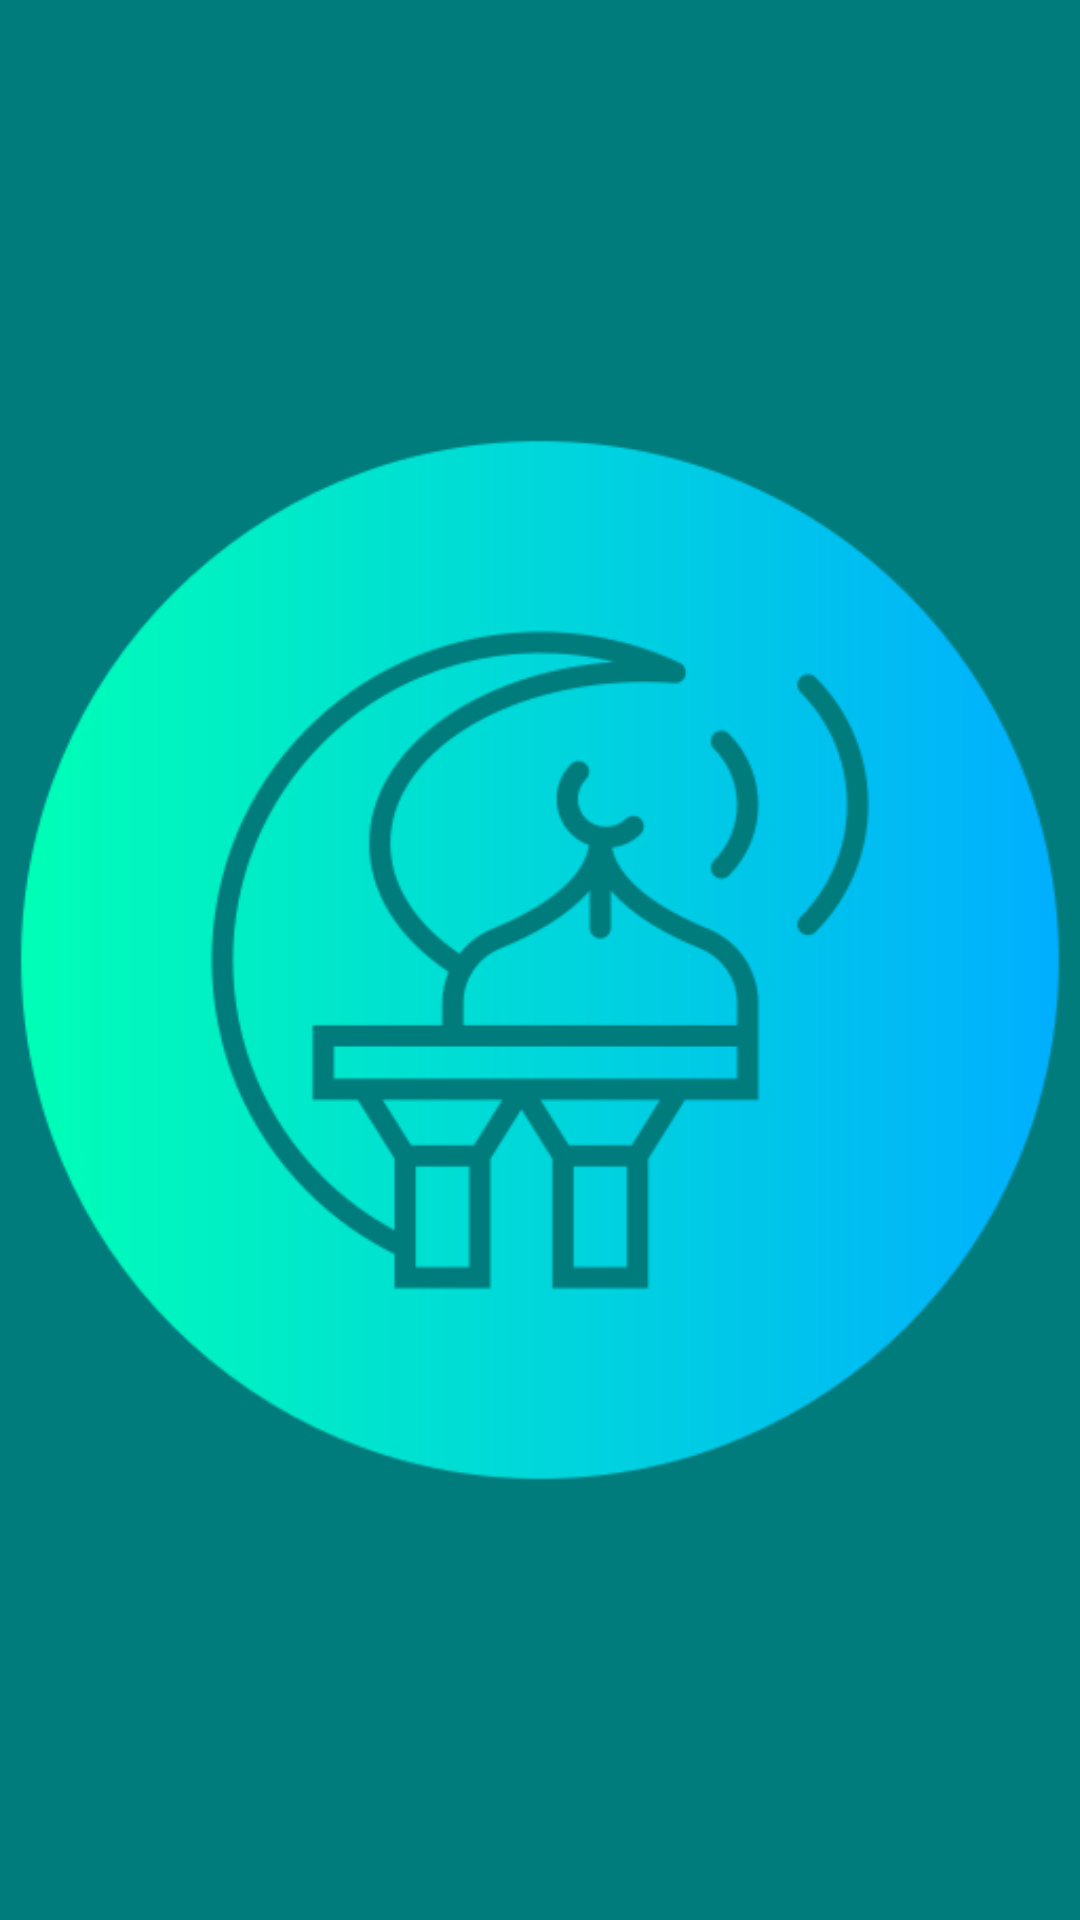

Android layout source for this screen:
<!-- AndroidManifest.xml: application theme Theme.Salati -->
<!-- res/layout/activity_splash.xml -->
<?xml version="1.0" encoding="utf-8"?>
<RelativeLayout xmlns:android="http://schemas.android.com/apk/res/android"
    android:layout_width="match_parent"
    android:layout_height="match_parent"
    android:background="@color/bsvk">

    
    <ImageView
        android:id="@+id/splashLogo"
        android:layout_width="wrap_content"
        android:layout_height="wrap_content"
        android:layout_centerInParent="true"
        android:src="@drawable/appicon" />

</RelativeLayout>
<!-- resources referenced by this layout -->
<resources>
  <color name="bsvk">#007C7C</color>
  <!-- drawable appicon: png bitmap (drawable, 31611 bytes) -->
  <style name="Theme.Salati" parent="Base.Theme.Salati" />
  <style name="Base.Theme.Salati" parent="Theme.Material3.DayNight.NoActionBar">
          
          
      </style>
</resources>
